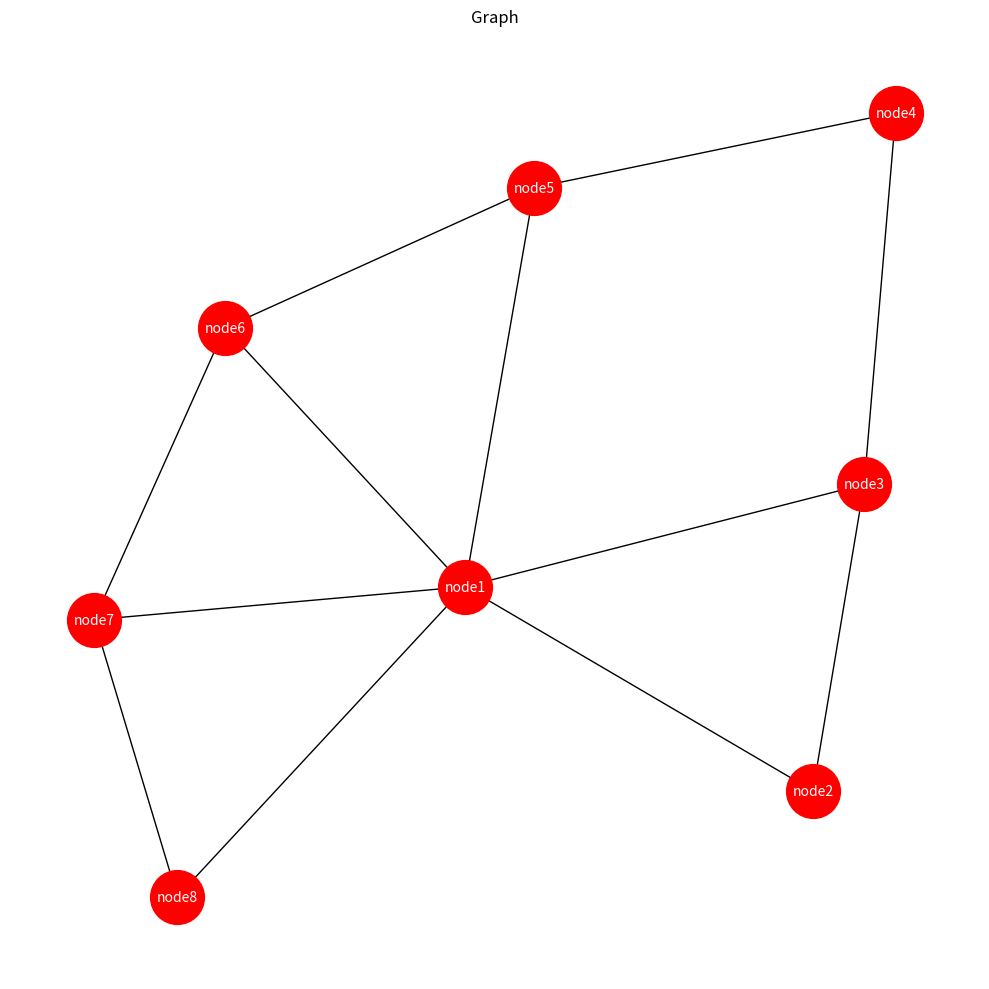

Write Python code to recreate this figure.
#r: networkx
#r: matplotlib

import networkx as nx #type: ignore
import matplotlib.pyplot as plt #type: ignore

#create a Graph
G = nx.Graph()

#add nodes
G.add_node('node1')
G.add_node('node2')
G.add_node('node3')
G.add_node('node4')
G.add_node('node5')
G.add_node('node6')
G.add_node('node7')
G.add_node('node8')

#add edges
G.add_edge('node1', 'node2')
G.add_edge('node1', 'node3')
G.add_edge('node1', 'node5')
G.add_edge('node1', 'node6')
G.add_edge('node1', 'node7')
G.add_edge('node1', 'node8')
G.add_edge('node2', 'node3')
G.add_edge('node3', 'node4')
G.add_edge('node4', 'node5')
G.add_edge('node5', 'node6')
G.add_edge('node6', 'node7')
G.add_edge('node7', 'node8')
G.add_edge('node8', 'node1')

#add position to display
pos = nx.spring_layout(G)

#draw serttings
fig = plt.figure(figsize=(10,10))
ax = plt.subplot()
ax.set_title('Graph', fontsize=12)
nx.draw(G, pos, node_size=1500, with_labels=True, node_color='red', font_size=10, font_color='white')

#draw the graph
plt.tight_layout()


#plot
path= r"D:\MPDA\SEM 2\PYTHON\Class 2\session02\images\MDPA_plot5.png"
plt.savefig(path, format="PNG")
